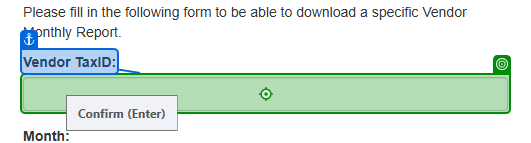
Workflow: ACME_DownloadMonthlyReports

Step 1: type [in_TaxVendorID] into the text box in window 'ACME System 1 - Download Monthly Report' (msedge.exe)

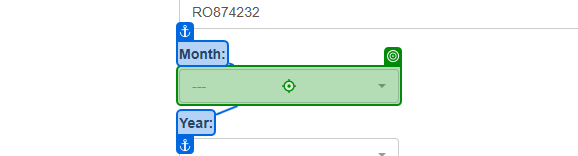
Step 2: click on the button in window 'ACME System 1 - Download Monthly Report' (msedge.exe)

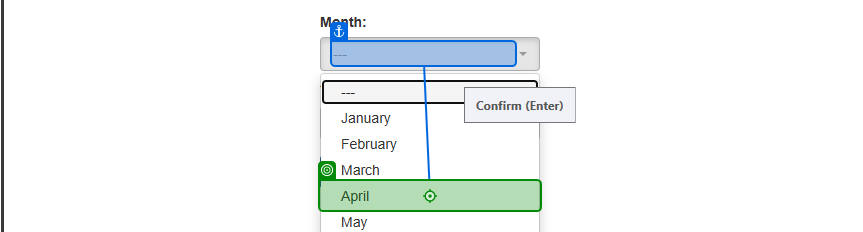
Step 3: click on the link '{0}' in window 'ACME System 1 - Download Monthly Report' (msedge.exe)

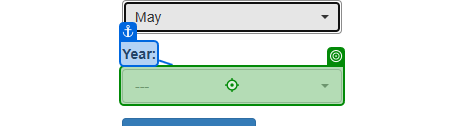
Step 4: click on the button '---' in window 'ACME System 1 - Download Monthly Report' (msedge.exe)

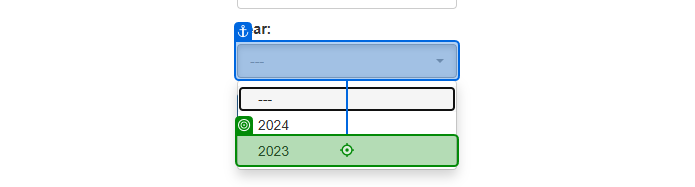
Step 5: click on the link '{0}' in window 'ACME System 1 - Download Monthly Report' (msedge.exe)

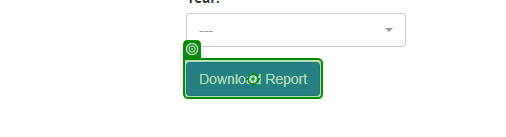
Step 6: click on the button in window 'ACME System 1 - Download Monthly Report' (msedge.exe)
